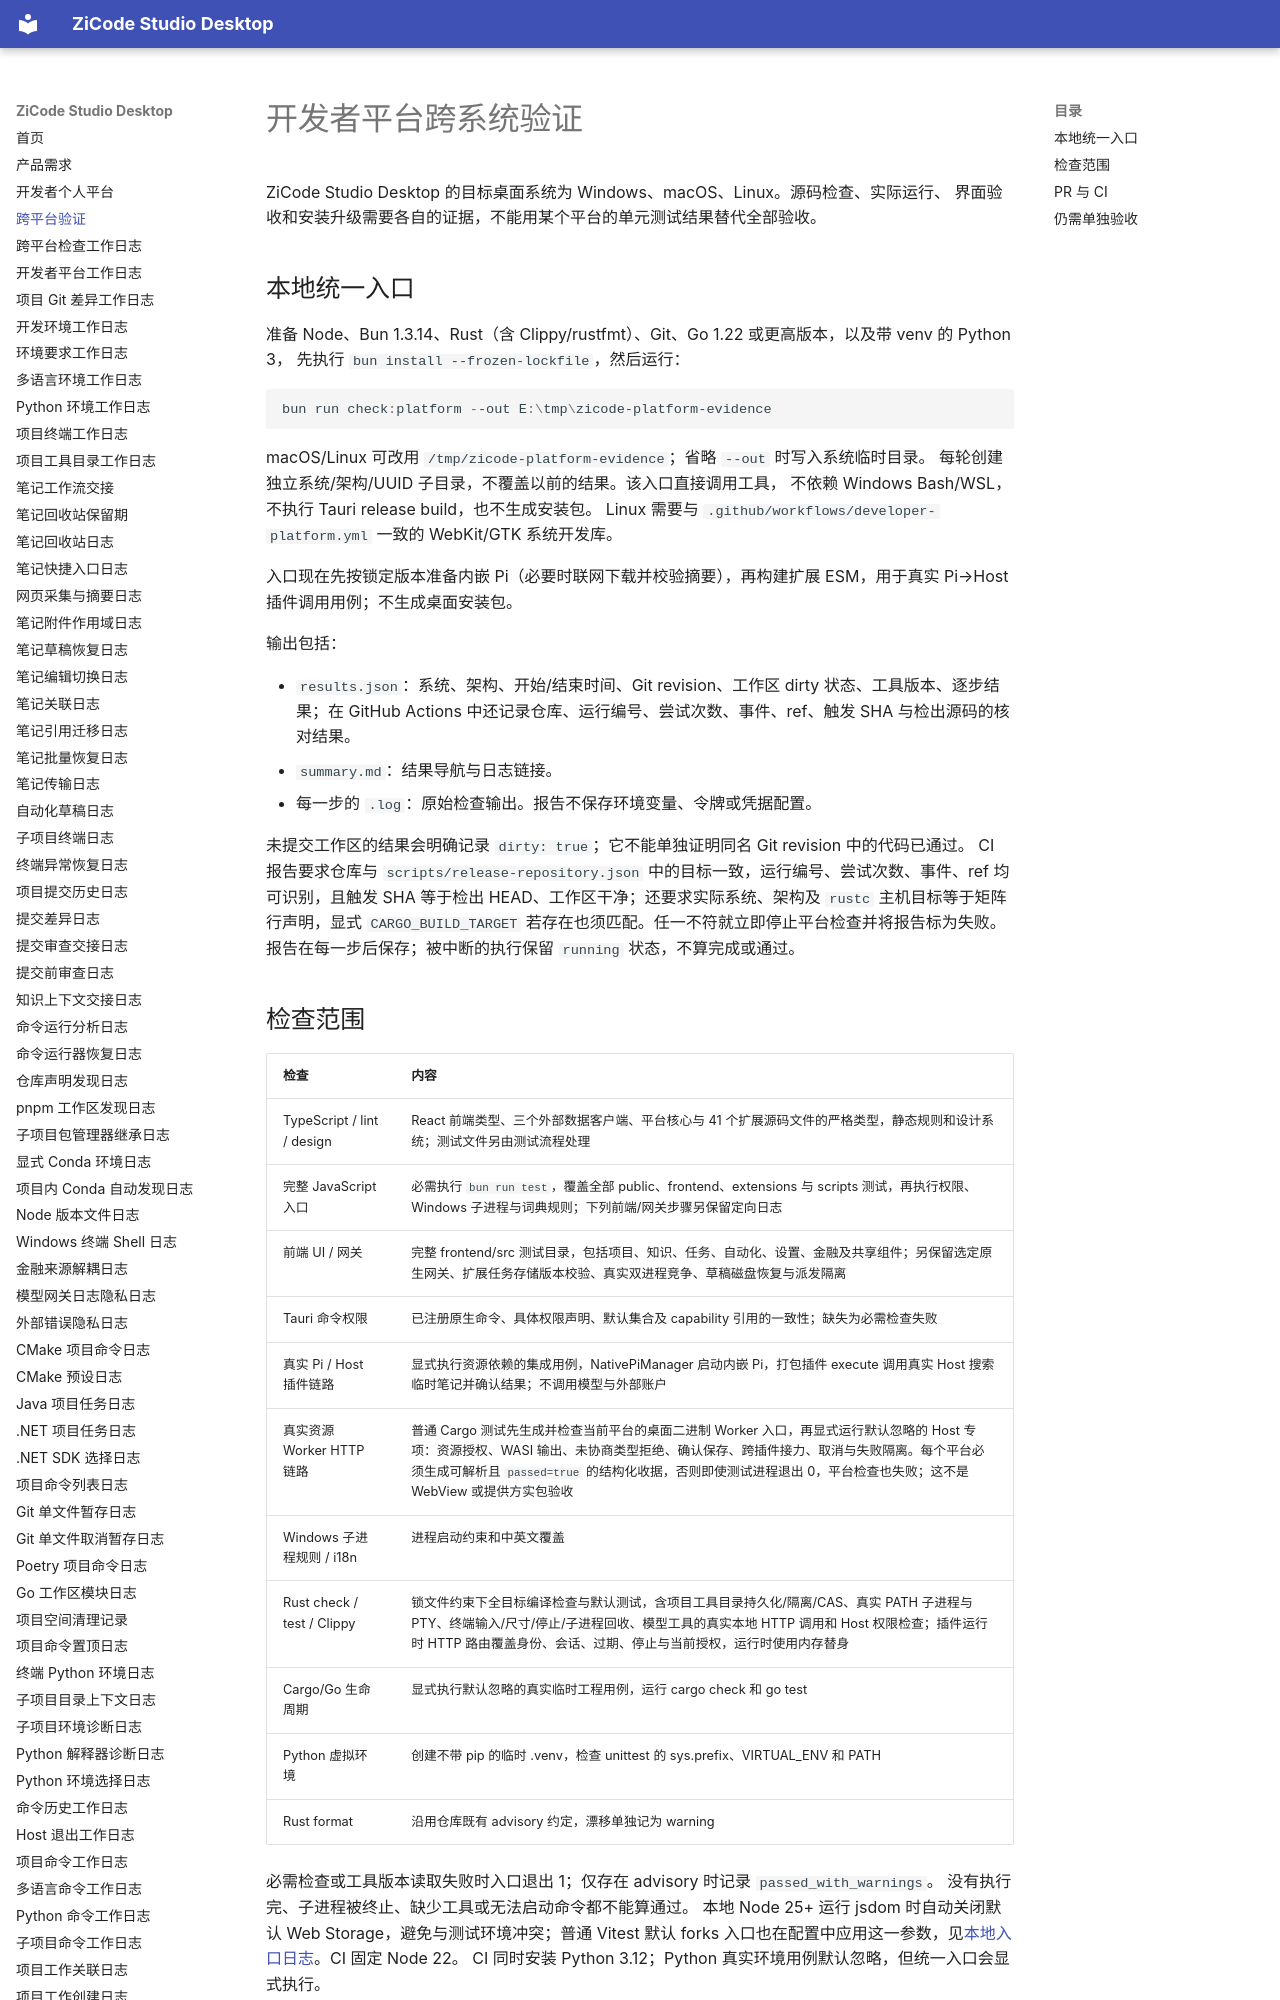

repository: ax2/zicode-studio-desktop · page: platform-verification/index.html · generator: mkdocs

# 开发者平台跨系统验证

ZiCode Studio Desktop 的目标桌面系统为 Windows、macOS、Linux。源码检查、实际运行、
界面验收和安装升级需要各自的证据，不能用某个平台的单元测试结果替代全部验收。

## 本地统一入口

准备 Node、Bun 1.3.14、Rust（含 Clippy/rustfmt）、Git、Go 1.22 或更高版本，以及带 venv 的 Python 3，
先执行 `bun install --frozen-lockfile`，然后运行：

```powershell
bun run check:platform --out E:\tmp\zicode-platform-evidence
```

macOS/Linux 可改用 `/tmp/zicode-platform-evidence`；省略 `--out` 时写入系统临时目录。
每轮创建独立系统/架构/UUID 子目录，不覆盖以前的结果。该入口直接调用工具，
不依赖 Windows Bash/WSL，不执行 Tauri release build，也不生成安装包。
Linux 需要与 `.github/workflows/developer-platform.yml` 一致的 WebKit/GTK 系统开发库。

入口现在先按锁定版本准备内嵌 Pi（必要时联网下载并校验摘要），再构建扩展 ESM，用于真实 Pi→Host 插件调用用例；不生成桌面安装包。

输出包括：

- `results.json`：系统、架构、开始/结束时间、Git revision、工作区 dirty 状态、工具版本、逐步结果；在 GitHub Actions 中还记录仓库、运行编号、尝试次数、事件、ref、触发 SHA 与检出源码的核对结果。
- `summary.md`：结果导航与日志链接。
- 每一步的 `.log`：原始检查输出。报告不保存环境变量、令牌或凭据配置。

未提交工作区的结果会明确记录 `dirty: true`；它不能单独证明同名 Git revision 中的代码已通过。
CI 报告要求仓库与 `scripts/release-repository.json` 中的目标一致，运行编号、尝试次数、事件、ref 均可识别，且触发 SHA 等于检出 HEAD、工作区干净；还要求实际系统、架构及 `rustc` 主机目标等于矩阵行声明，显式 `CARGO_BUILD_TARGET` 若存在也须匹配。任一不符就立即停止平台检查并将报告标为失败。
报告在每一步后保存；被中断的执行保留 `running` 状态，不算完成或通过。
